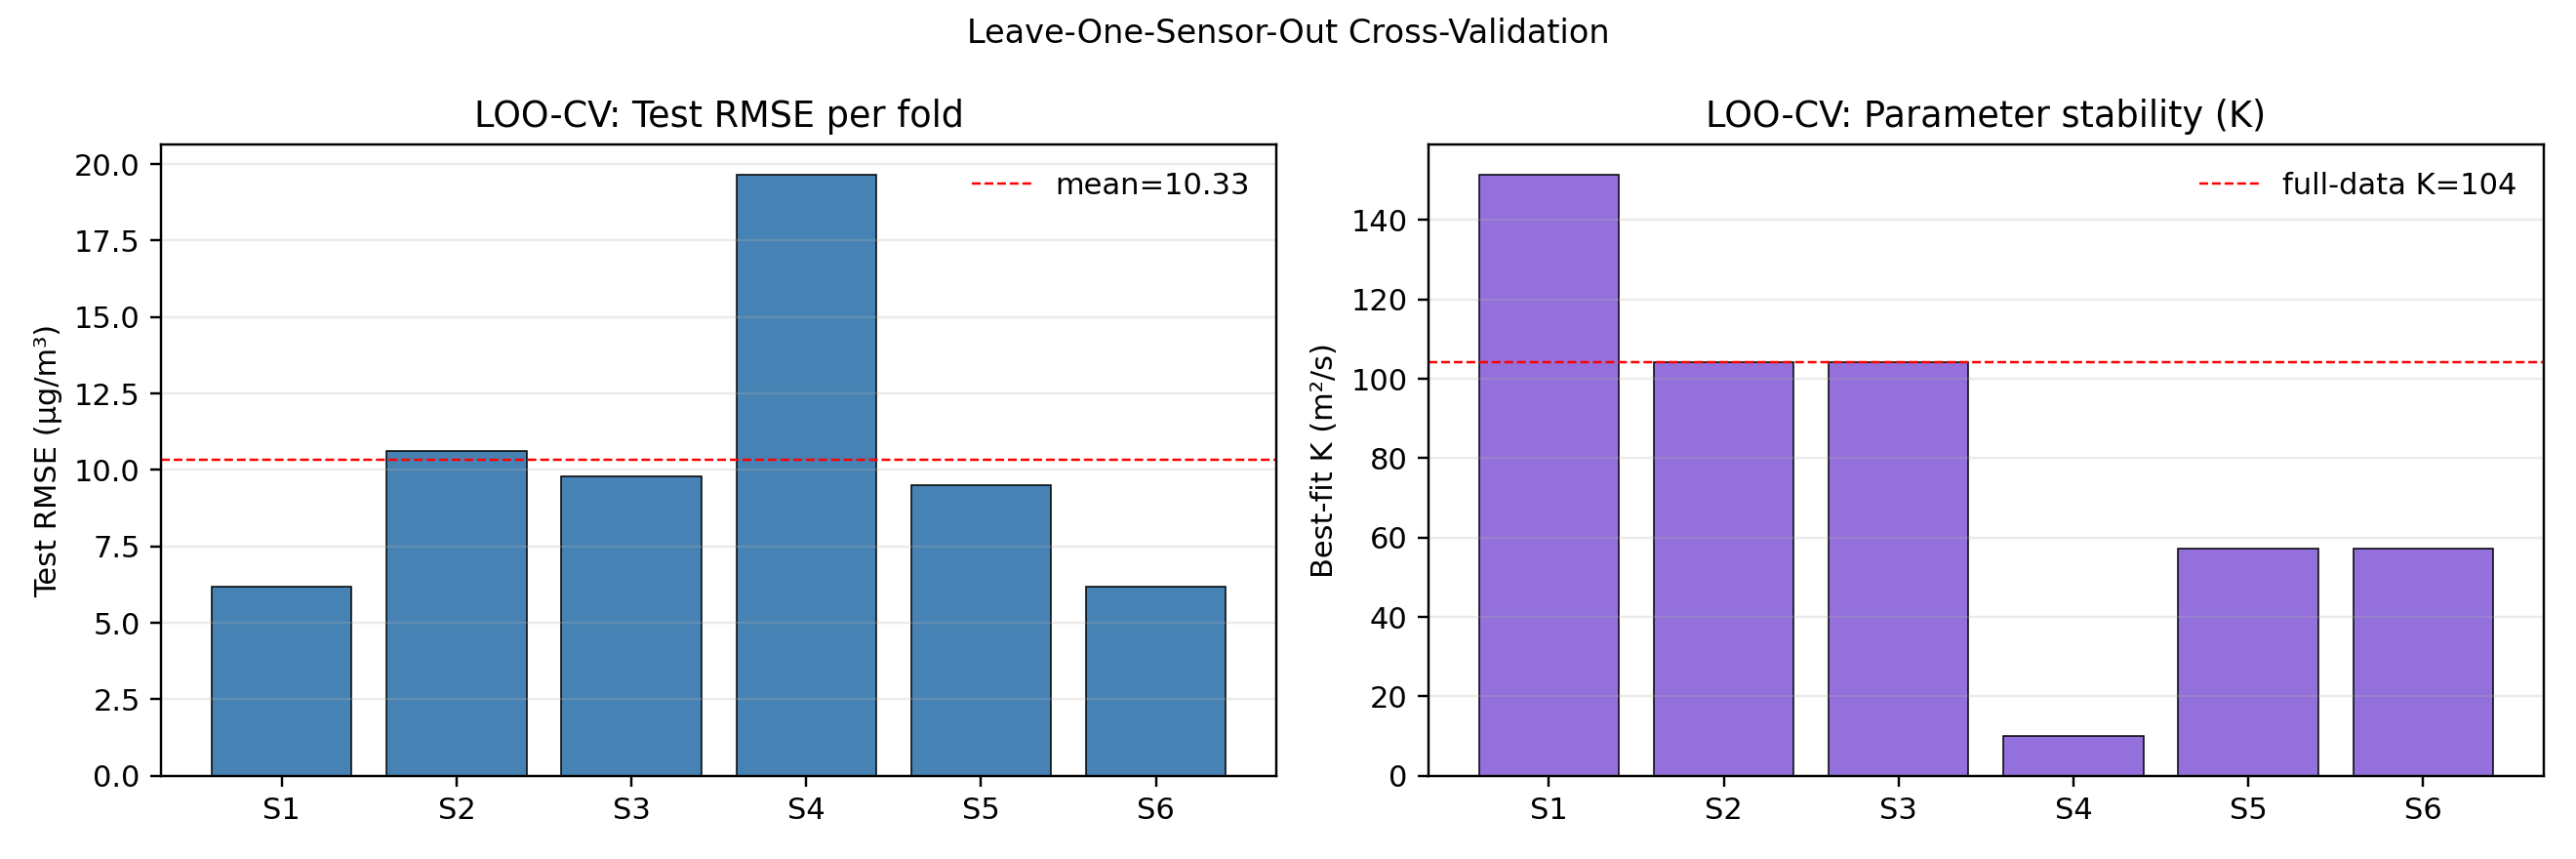

The data file committed next to this chart (first rows):
held_out, sigma0, K, tau, train_wrmse, scale, test_rmse, test_r2
S1, 800.0, 151.4, 3600, 16.43, 1415004, 6.198, -0.7352
S2, 800.0, 104.3, 3600, 16.35, 1015983, 10.63, -1.552
S3, 800.0, 104.3, 3600, 16.37, 1156207, 9.777, -1.486
S4, 800.0, 10.0, 3600, 5.933, 9401991, 19.65, -0.3204
S5, 800.0, 57.14, 3600, 16.37, 998598, 9.508, -0.7781
S6, 800.0, 57.14, 3600, 16.43, 1154297, 6.187, -1.028
